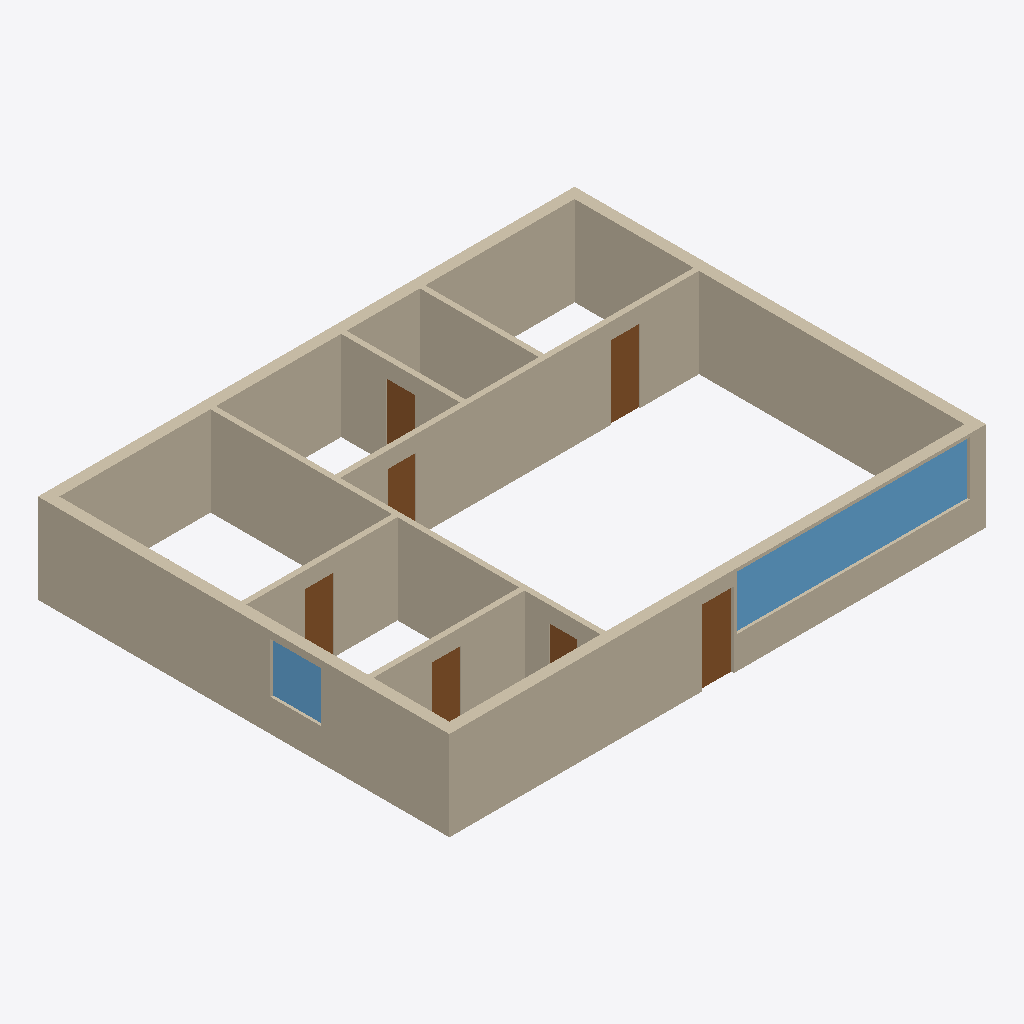
Isometric view of an IFC building model (IFC-SPF (STEP), schema IFC4, length unit millimetre), seen from the south-west, elements coloured by IFC class: 15 walls (beige), 7 doors (brown), 2 windows (light blue).
Extent 15.0 m × 11.5 m × 2.5 m (x, y, z). Storeys (1): Erdgeschoss at 0.00 m. Elements (24): 15 IfcWall, 7 IfcDoor, 2 IfcWindow.

HEADER;
FILE_DESCRIPTION(('ViewDefinition[DesignTransferView]'),'2;1');
FILE_NAME('/dev/null','2026-08-23T06:41:11+00:00',(''),(''),'IfcOpenShell 0.8.5','IfcOpenShell 0.8.5','Nobody');
FILE_SCHEMA(('IFC4'));
ENDSEC;
DATA;
#1=IFCPROJECT('3nABC9Ra5B6QOQTkVHRFep',$,'Neubau',$,$,$,$,(#10),#5);
#12=IFCSITE('0cN_MTl1X3KetxTZ2Fok4l',$,'Site',$,$,$,$,$,$,$,$,$,$,$);
#13=IFCBUILDING('31KlOOPPD2reY4_rPPFHFJ',$,'Neubau',$,$,$,$,$,$,$,$,$);
#16=IFCBUILDINGSTOREY('11MsFYAiDB2vcV8_ON_ft8',$,'Erdgeschoss',$,$,$,$,$,$,0.0);
#18=IFCWALL('0VF5ZgQtT8FhSBSfrNBOn$',$,'EXT-S',$,$,#40,#34,$,$);
#97=IFCWALL('0Uo7BxoVj2yP1dW5VB2VtL',$,'EXT-W',$,$,#118,#113,$,$);
#71=IFCWALL('32lC3gBl1EtggXoWrmbcsI',$,'EXT-N',$,$,#92,#87,$,$);
#45=IFCWALL('1rDTH_xVrCZwG29pY2w6jk',$,'EXT-E',$,$,#66,#61,$,$);
#331=IFCWALL('0slT4Y$hj7xBYUI23eJrP0',$,'INT-9',$,$,#352,#347,$,$);
#981=IFCWINDOW('2c$T3uKoL7VB18TsnCd8hI',$,'F-02',$,$,#1003,#997,$,1.51,6.5,$,$,$);
#253=IFCWALL('0qbop_GS9BduV$1HOk7Vw0',$,'INT-6',$,$,#274,#269,$,$);
#175=IFCWALL('26BL_dpx92VfEDVb1Gbt4Y',$,'INT-3',$,$,#196,#191,$,$);
#123=IFCWALL('3OFDC55VL7TwNjCozl7RLy',$,'INT-1',$,$,#144,#139,$,$);
#201=IFCWALL('3ObDxM9Uj1$fHFBndb7HoY',$,'INT-4',$,$,#222,#217,$,$);
#305=IFCWALL('369wBtUAjBogr2S5gXNz8a',$,'INT-8',$,$,#326,#321,$,$);
#279=IFCWALL('3yXRl9$Eb8kBM9wYlUIiix',$,'INT-7',$,$,#300,#295,$,$);
#383=IFCWALL('1k1m4UwU1B9ADhNh8UxWIr',$,'INT-11',$,$,#404,#399,$,$);
#357=IFCWALL('0EzPg6YH916PASNcCYJgE8',$,'INT-10',$,$,#378,#373,$,$);
#149=IFCWALL('0_ZQdjjxL9Bff_oGOVIiC4',$,'INT-2',$,$,#170,#165,$,$);
#932=IFCWINDOW('2BBzlMvMnFigJCNAO_Q5_b',$,'F-01',$,$,#954,#948,$,1.4,1.4,$,$,$);
#587=IFCDOOR('2F7FGoyL5CUurTTsLb8eAZ',$,'D-00',$,$,#609,#603,$,2.1,0.9,.DOOR.,$,$);
#883=IFCDOOR('0rMSaS6Wv4yujDzzQ4Zp_s',$,'D-06',$,$,#905,#899,$,2.05,0.8,.DOOR.,$,$);
#227=IFCWALL('29uhP_Eyf9KQuVJIYds0_O',$,'INT-5',$,$,#248,#243,$,$);
#687=IFCDOOR('3$19gGoHnBDgVHZBqZAyib',$,'D-02',$,$,#709,#703,$,2.05,0.8,.DOOR.,$,$);
#638=IFCDOOR('3G1o$oWpT1FRMM7ajQTtPe',$,'D-01',$,$,#660,#654,$,2.05,0.8,.DOOR.,$,$);
#785=IFCDOOR('1qewqX2qXFuvxXT7SodkgM',$,'D-04',$,$,#807,#801,$,2.05,0.8,.DOOR.,$,$);
#834=IFCDOOR('0hikLdNeb9$PcMlGAnq63h',$,'D-05',$,$,#856,#850,$,2.05,0.8,.DOOR.,$,$);
#736=IFCDOOR('1vYDycQdfFDOd8gt7BB9Nd',$,'D-03',$,$,#758,#752,$,2.05,0.8,.DOOR.,$,$);
ENDSEC;
